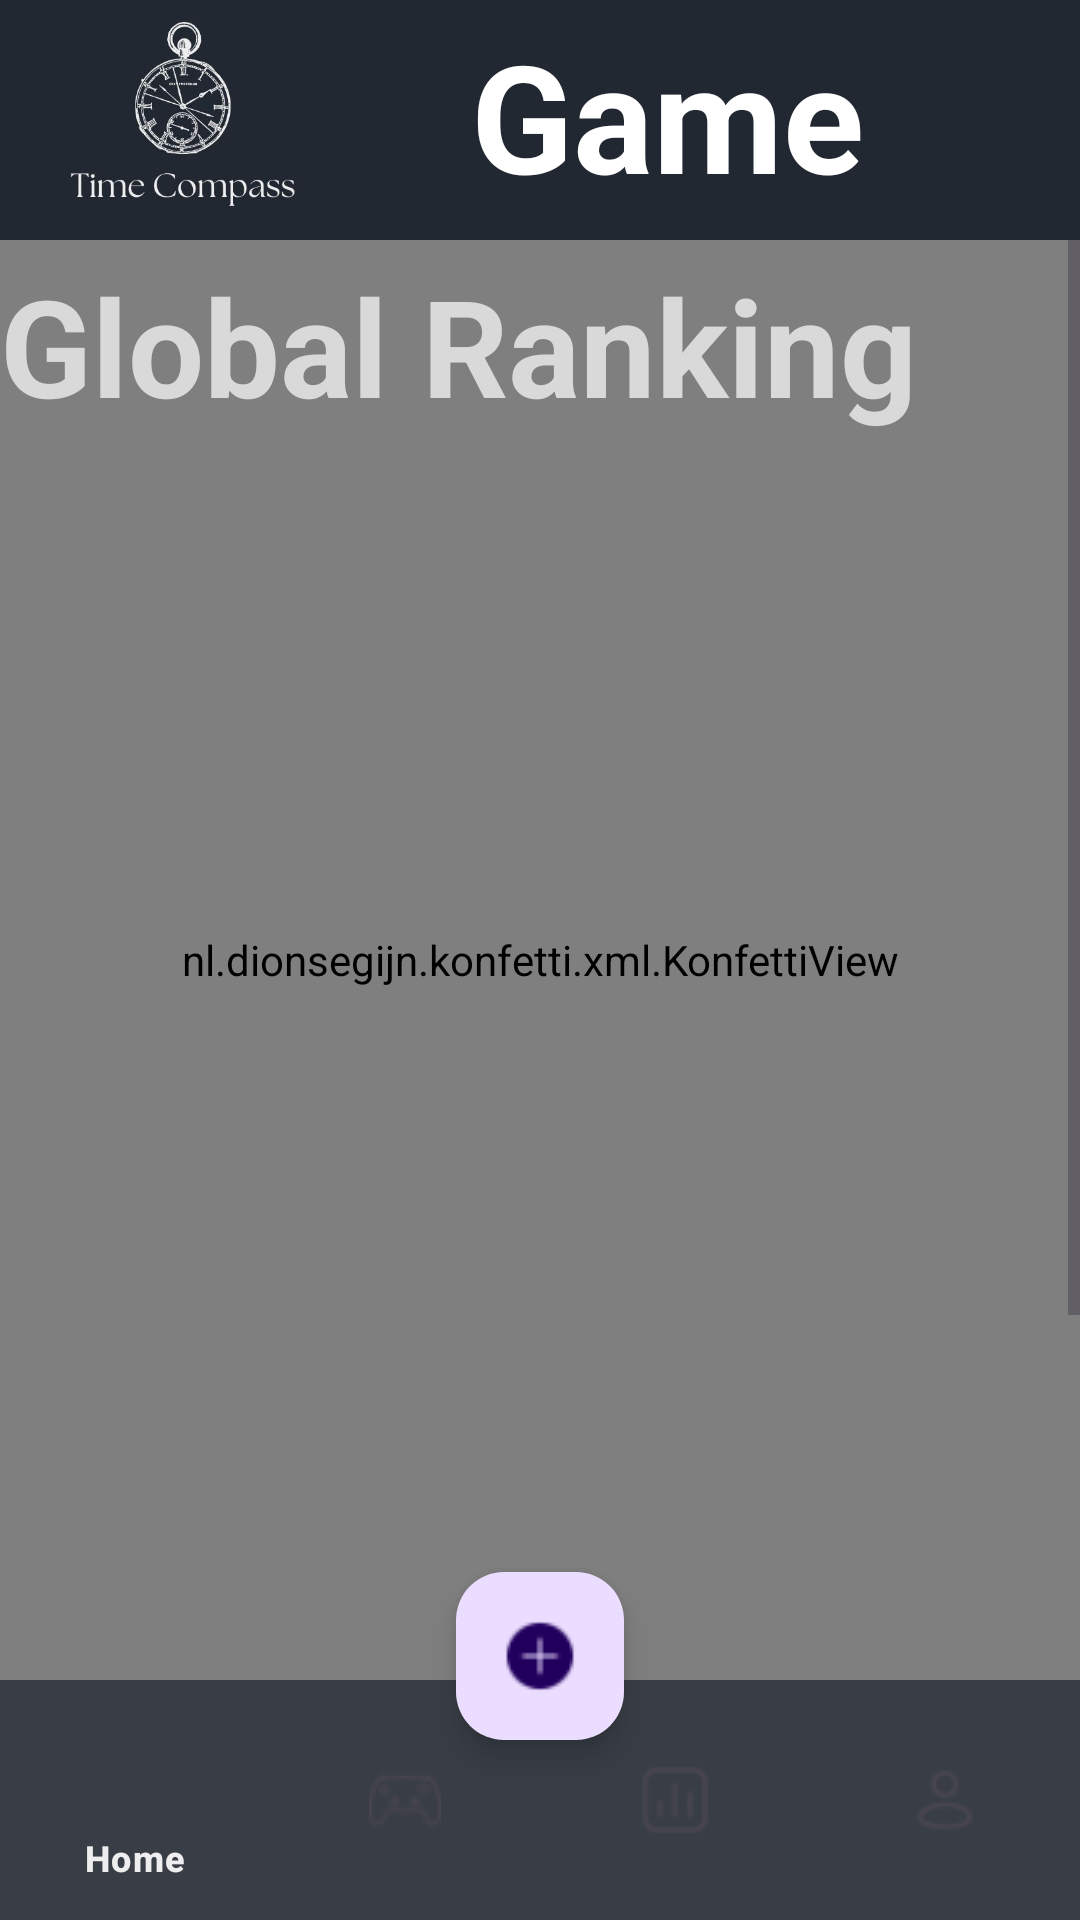

Reconstruct the res/layout file that produces this screen, plus the resources it refers to.
<!-- AndroidManifest.xml: application theme Theme.TimeCompassOPSC7311Part1 -->
<!-- res/layout/activity_game.xml -->
<?xml version="1.0" encoding="utf-8"?>
<RelativeLayout xmlns:android="http://schemas.android.com/apk/res/android"
    xmlns:app="http://schemas.android.com/apk/res-auto"
    xmlns:tools="http://schemas.android.com/tools"
    android:layout_width="match_parent"
    android:layout_height="match_parent"
    android:background="@color/dark_background"
    tools:context=".Game">
    <nl.dionsegijn.konfetti.xml.KonfettiView
        android:id="@+id/konfettiView"
        android:layout_width="match_parent"
        android:layout_height="match_parent" />

    
    <LinearLayout
        android:id="@+id/linearLayout2"
        android:layout_width="match_parent"
        android:layout_height="80dp"
        android:background="@color/dark_background"
        android:orientation="horizontal"
        android:padding="5dp">

        <ImageView
            android:layout_width="112dp"
            android:layout_height="110dp"
            android:layout_marginTop="-20dp"
            android:background="@color/dark_background"
            android:src="@drawable/time_compass_icon" />

        <TextView
            android:layout_width="242dp"
            android:layout_height="70dp"
            android:layout_marginStart="40dp"
            android:fontFamily="sans-serif"
            android:text="@string/games"
            android:textColor="@color/white"
            android:textSize="50sp"
            android:textStyle="bold" />

    </LinearLayout>

    
    <com.google.android.material.floatingactionbutton.FloatingActionButton
        android:id="@+id/fabPopupTray"
        android:layout_width="wrap_content"
        android:layout_height="wrap_content"
        android:layout_alignParentBottom="true"
        android:layout_centerHorizontal="true"
        android:layout_marginBottom="60dp"
        android:layout_marginStart="176dp"
        android:importantForAccessibility="no"
        android:src="@drawable/plus_icon" />

    
    <com.google.android.material.bottomnavigation.BottomNavigationView
        android:id="@+id/bottomNavigationView"
        android:layout_width="match_parent"
        android:layout_height="wrap_content"
        android:layout_alignParentBottom="true"
        android:background="@color/light_background"
        app:itemTextColor="@color/grey"
        app:menu="@menu/bottom_navigation_menu" />

    
    <ScrollView
        android:layout_width="match_parent"
        android:layout_height="match_parent"
        android:layout_above="@id/bottomNavigationView"
        android:layout_below="@id/linearLayout2">



        <LinearLayout
            android:layout_width="match_parent"
            android:layout_height="wrap_content"
            android:orientation="vertical">

            <LinearLayout
                android:layout_width="match_parent"
                android:layout_height="68dp"
                android:layout_marginTop="5dp"
                android:gravity="center_vertical"
                android:orientation="horizontal">

                <TextView
                    android:id="@+id/textView2"
                    android:layout_width="wrap_content"
                    android:layout_height="match_parent"
                    android:text="Global Ranking"
                    android:textAlignment="center"
                    android:textColor="@color/dark_grey"
                    android:textSize="45dp"
                    android:textStyle="bold" />

                <ImageView
                    android:id="@+id/imageViewRightOfTextView2"
                    android:layout_width="match_parent"
                    android:layout_height="83dp"
                    android:layout_marginStart="10dp"
                    android:src="@drawable/award" />
            </LinearLayout>

            <androidx.recyclerview.widget.RecyclerView
                android:id="@+id/gameRecyclerView"
                android:layout_width="match_parent"
                android:layout_height="570dp"
                android:layout_above="@+id/fabPopupTray"
                android:layout_alignParentStart="true"
                android:layout_alignParentTop="true"
                android:layout_alignParentEnd="true"
                android:layout_marginStart="0dp"
                android:layout_marginTop="0dp"
                android:layout_marginEnd="4dp"
                android:layout_marginBottom="0dp" />

        </LinearLayout>
    </ScrollView>

</RelativeLayout>
<!-- resources referenced by this layout -->
<resources>
  <color name="dark_background">#222831</color>
  <color name="dark_grey">#D9D9D9</color>
  <color name="grey">#EEEEEE</color>
  <color name="light_background">#393E46</color>
  <color name="white">#FFFFFFFF</color>
  <!-- drawable plus_icon: png bitmap (drawable, 687 bytes) -->
  <!-- drawable time_compass_icon: jpg bitmap (drawable, 19515 bytes) -->
  <string name="games">Game</string>
  <style name="Theme.TimeCompassOPSC7311Part1" parent="Base.Theme.TimeCompassOPSC7311Part1" />
  <style name="Base.Theme.TimeCompassOPSC7311Part1" parent="Theme.Material3.DayNight.NoActionBar">
          
          <item name="colorPrimary">@color/white</item>
          <item name="android:statusBarColor">@color/black</item>
      </style>
  <color name="black">#FF000000</color>
</resources>
